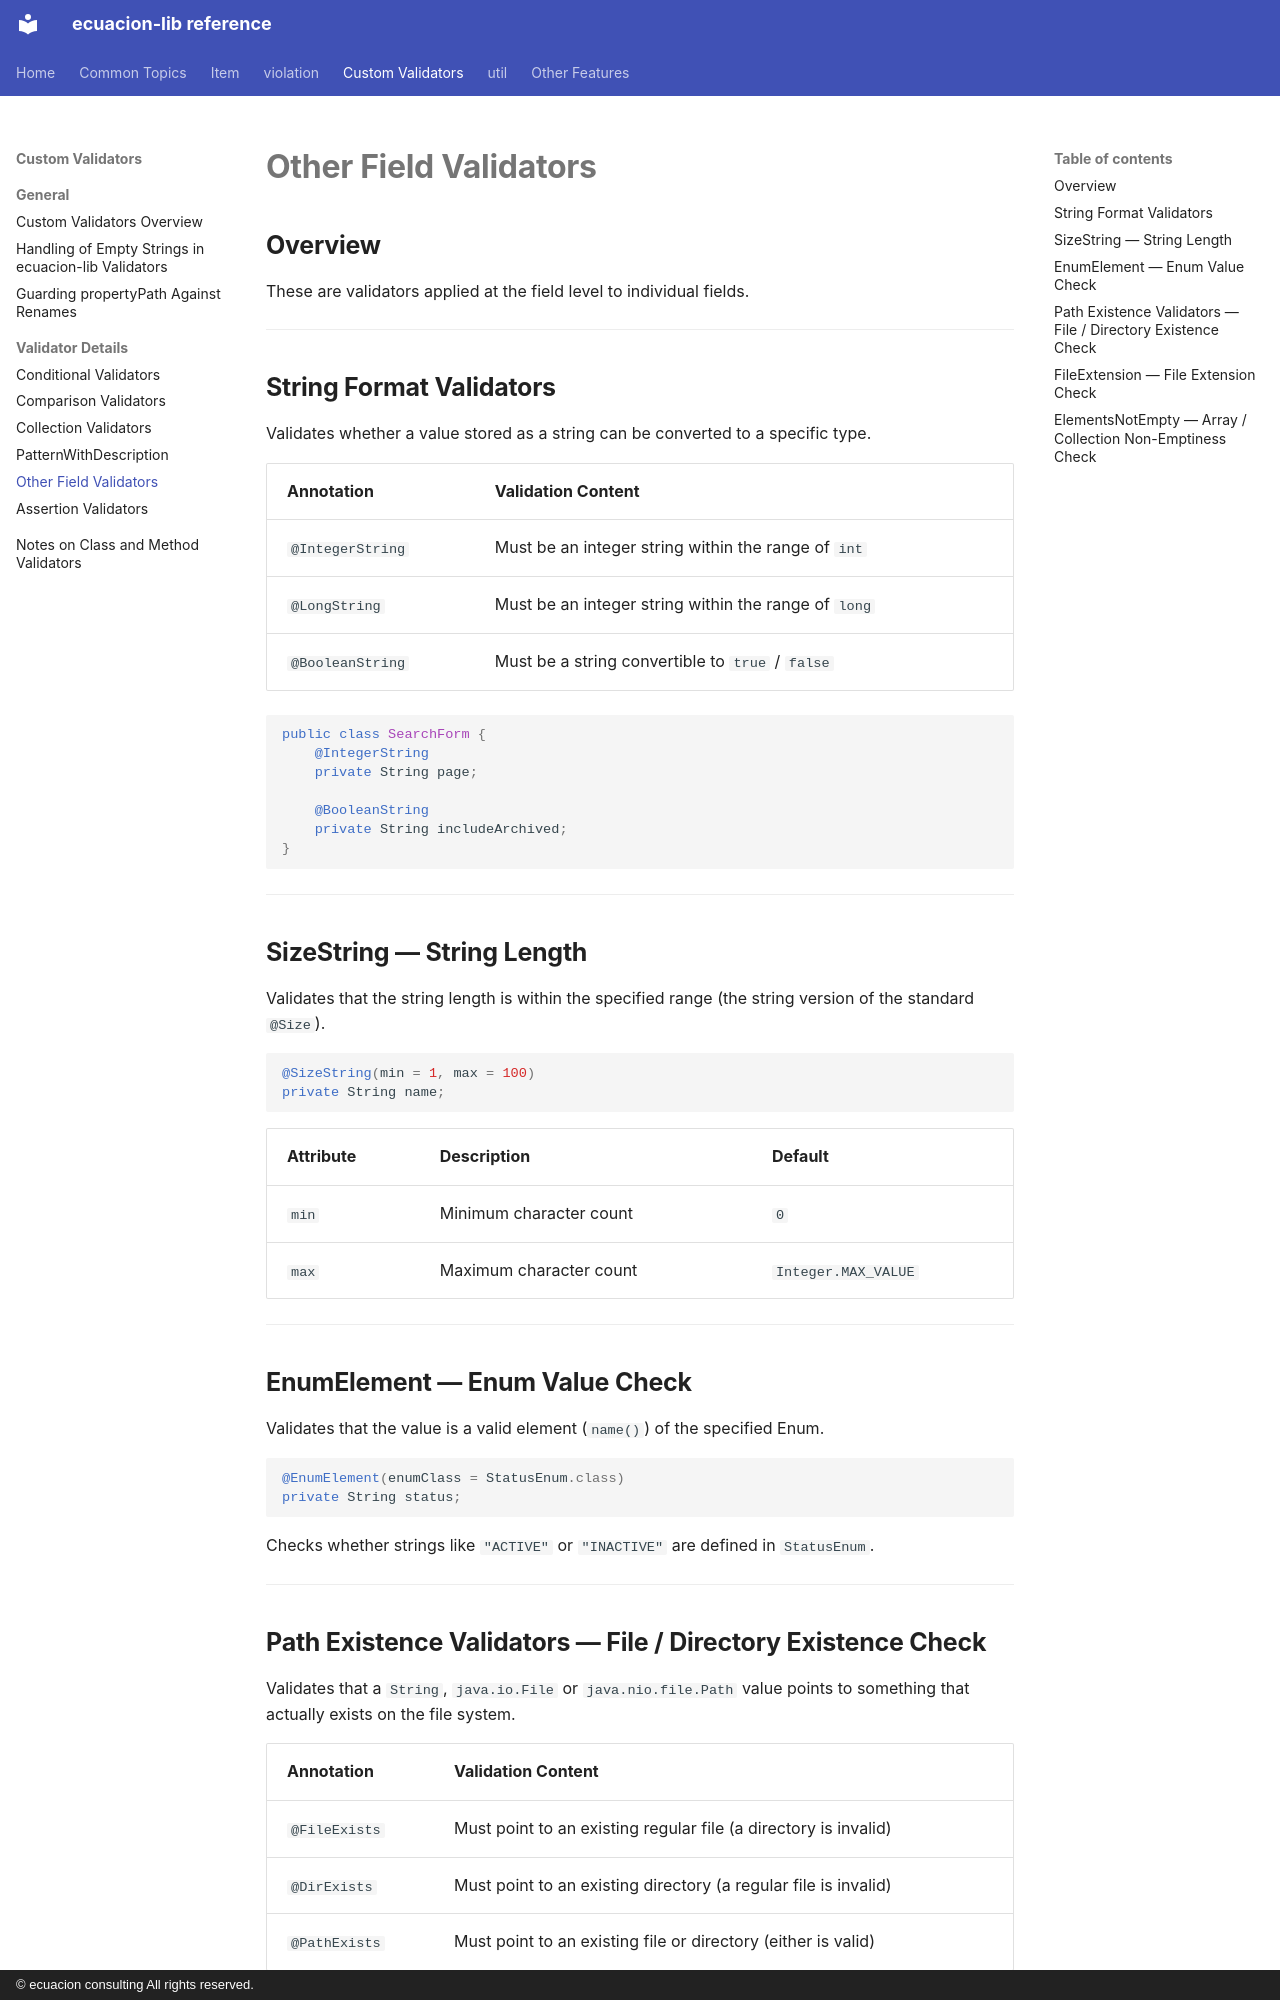

repository: ecuacion-jp/ecuacion-lib · page: validator/field/index.html · generator: mkdocs · copyright: © ecuacion consulting All rights reserved.

# Other Field Validators

## Overview

These are validators applied at the field level to individual fields.

---

## String Format Validators

Validates whether a value stored as a string can be converted to a specific type.

| Annotation | Validation Content |
| ------------- | -------- |
| `@IntegerString` | Must be an integer string within the range of `int` |
| `@LongString` | Must be an integer string within the range of `long` |
| `@BooleanString` | Must be a string convertible to `true` / `false` |

```java
public class SearchForm {
    @IntegerString
    private String page;

    @BooleanString
    private String includeArchived;
}
```

---

## SizeString — String Length

Validates that the string length is within the specified range (the string version of the standard `@Size`).

```java
@SizeString(min = 1, max = 100)
private String name;
```

| Attribute | Description | Default |
| ---- | ---- | ---------- |
| `min` | Minimum character count | `0` |
| `max` | Maximum character count | `Integer.MAX_VALUE` |

---

## EnumElement — Enum Value Check

Validates that the value is a valid element (`name()`) of the specified Enum.

```java
@EnumElement(enumClass = StatusEnum.class)
private String status;
```

Checks whether strings like `"ACTIVE"` or `"INACTIVE"` are defined in `StatusEnum`.

---
